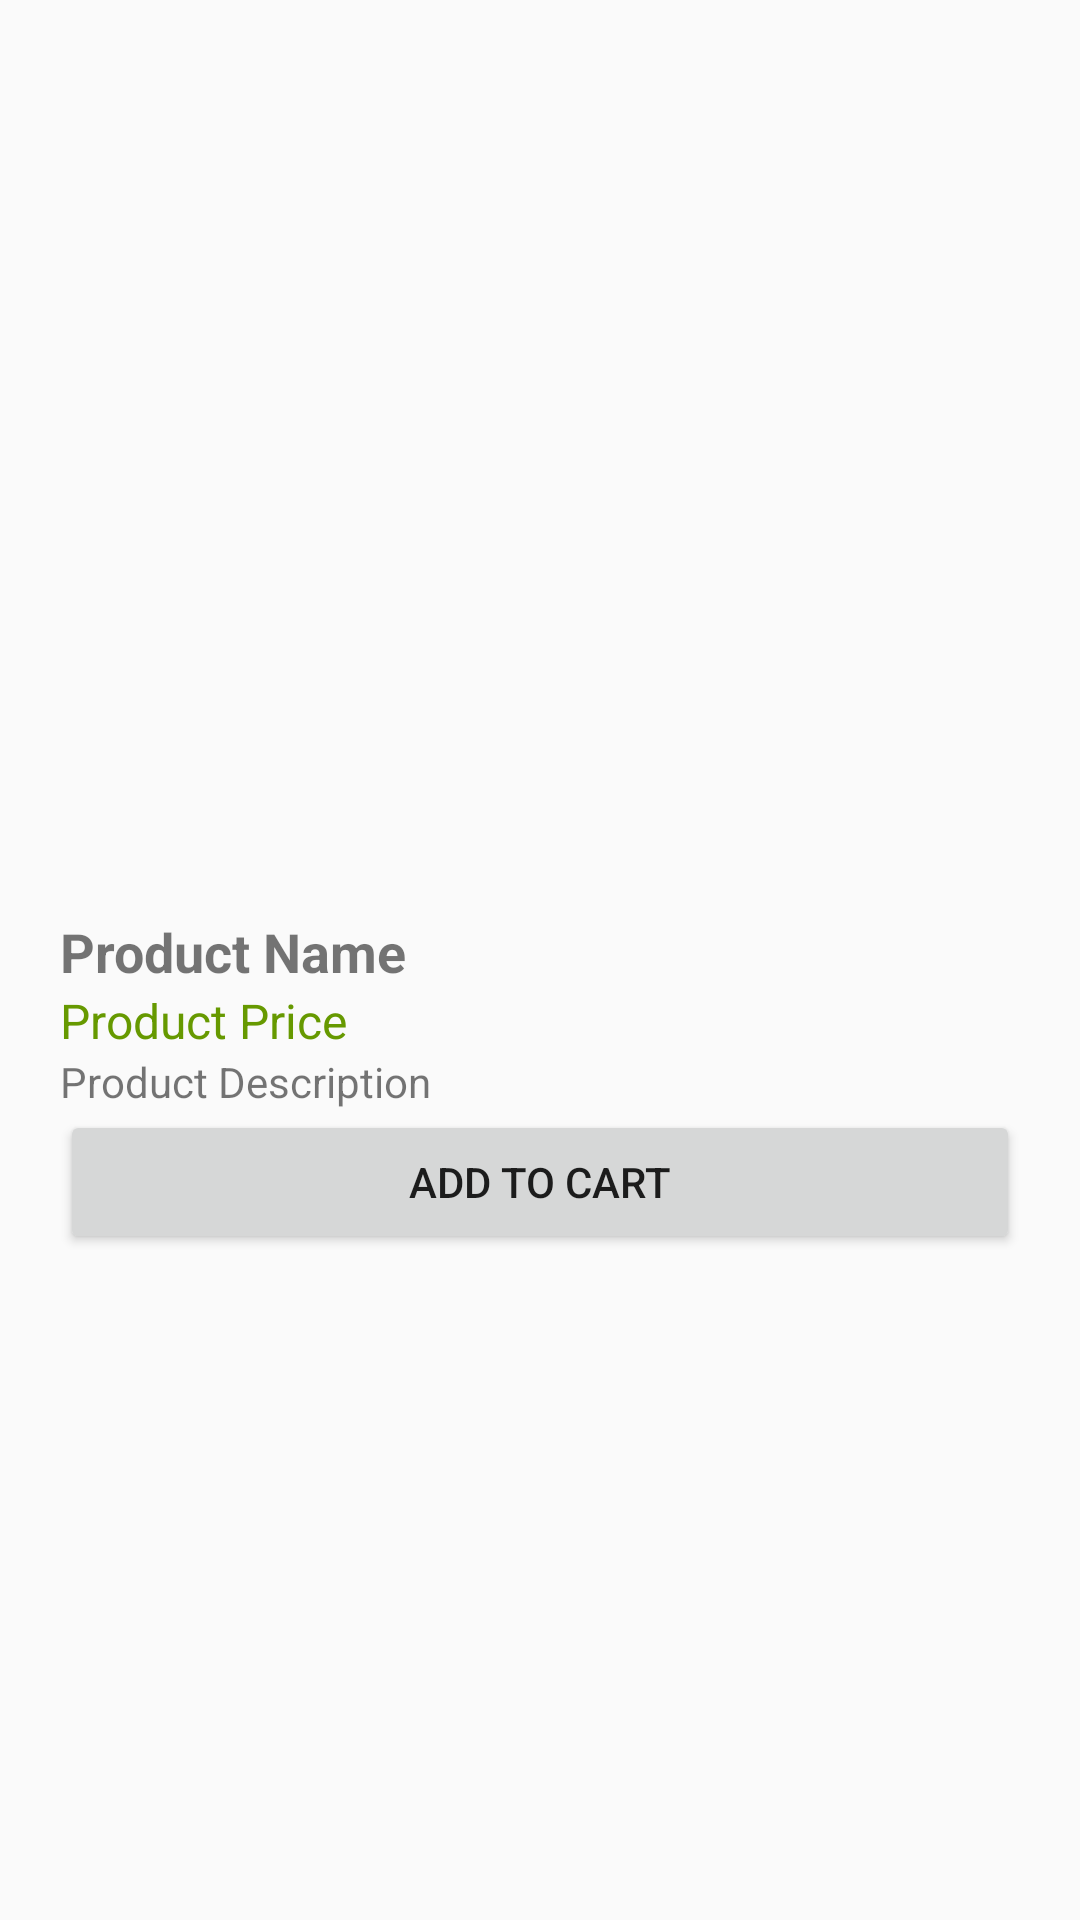

The Android layout XML behind this screen, and the referenced resources:
<!-- AndroidManifest.xml: application theme AppTheme -->
<!-- res/layout/activity_product.xml -->
<?xml version="1.0" encoding="utf-8"?>
<LinearLayout
    xmlns:android="http://schemas.android.com/apk/res/android"
    android:layout_width="match_parent"
    android:layout_height="wrap_content"
    android:orientation="vertical"
    android:paddingTop="100dp"
    android:paddingLeft="20dp"
    android:paddingRight="20dp"
    android:paddingBottom="20dp">

    <ImageView
        android:id="@+id/productImage"
        android:layout_width="match_parent"
        android:layout_height="200dp"
        android:scaleType="centerCrop" />

    <TextView
        android:id="@+id/productName"
        android:layout_width="match_parent"
        android:layout_height="wrap_content"
        android:text="Product Name"
        android:textSize="18sp"
        android:textStyle="bold"
        android:paddingTop="5dp" />

    <TextView
        android:id="@+id/productPrice"
        android:layout_width="match_parent"
        android:layout_height="wrap_content"
        android:text="Product Price"
        android:textColor="@android:color/holo_green_dark"
        android:textSize="16sp" />

    <TextView
        android:id="@+id/productDescription"
        android:layout_width="match_parent"
        android:layout_height="wrap_content"
        android:text="Product Description"
        android:textSize="14sp" />

    <LinearLayout
        android:layout_width="match_parent"
        android:layout_height="wrap_content"
        android:orientation="horizontal"
        android:gravity="center_vertical">

        <Button
            android:id="@+id/decreaseQuantity"
            android:layout_width="40dp"
            android:layout_height="40dp"
            android:text="-"
            android:visibility="gone" />

        <TextView
            android:id="@+id/quantityText"
            android:layout_width="40dp"
            android:layout_height="wrap_content"
            android:gravity="center"
            android:text="1"
            android:textSize="16sp"
            android:visibility="gone" />

        <Button
            android:id="@+id/increaseQuantity"
            android:layout_width="40dp"
            android:layout_height="40dp"
            android:text="+"
            android:visibility="gone" />
    </LinearLayout>

    <Button
        android:id="@+id/addToCartButton"
        android:layout_width="match_parent"
        android:layout_height="wrap_content"
        android:text="Add to Cart"
        android:visibility="visible" />

    <Button
        android:id="@+id/removeFromCartButton"
        android:layout_width="match_parent"
        android:layout_height="wrap_content"
        android:text="Remove from Cart"
        android:visibility="gone"/>

    <Button
        android:id="@+id/deleteProductButton"
        android:layout_width="match_parent"
        android:layout_height="wrap_content"
        android:text="Delete Product"
        android:visibility="gone"/>


</LinearLayout>
<!-- resources referenced by this layout -->
<resources>
  <style name="AppTheme" parent="Theme.AppCompat.Light.DarkActionBar">
          
          <item name="colorPrimary">@color/purple_500</item>
          <item name="colorPrimaryDark">@color/purple_700</item>
          <item name="colorAccent">@color/teal_200</item>
  
  
      </style>
  <color name="purple_500">#fec5e5</color>
  <color name="purple_700">#FFB6C1</color>
  <color name="teal_200">#FF03DAC5</color>
</resources>
